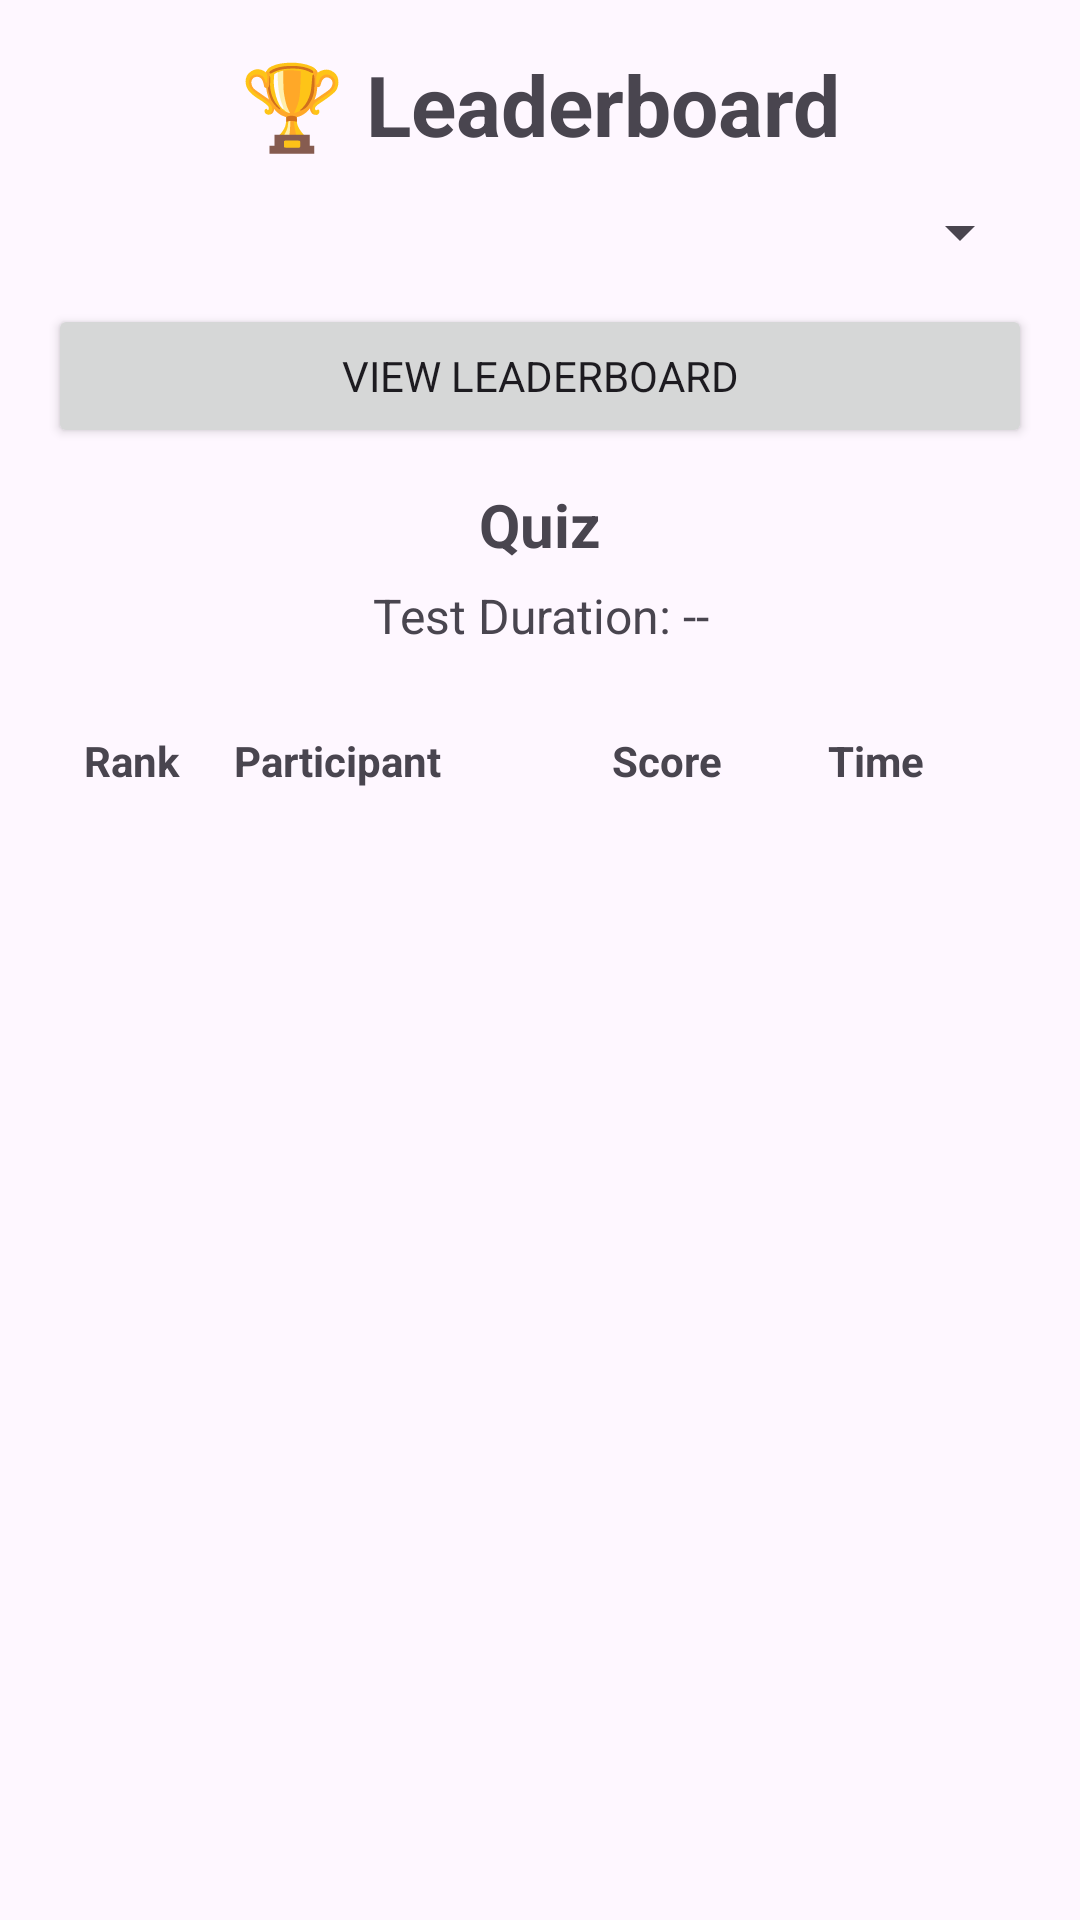

The Android layout XML behind this screen, and the referenced resources:
<!-- AndroidManifest.xml: application theme Theme.OnlineLiveQuiz -->
<!-- res/layout/activity_leaderboard.xml -->
<?xml version="1.0" encoding="utf-8"?>
<LinearLayout
    xmlns:android="http://schemas.android.com/apk/res/android"
    xmlns:app="http://schemas.android.com/apk/res-auto"
    android:layout_width="match_parent"
    android:layout_height="match_parent"
    android:orientation="vertical"
    android:padding="16dp">

    
    <TextView
        android:layout_width="match_parent"
        android:layout_height="wrap_content"
        android:text="🏆 Leaderboard"
        android:textSize="28sp"
        android:textStyle="bold"
        android:gravity="center"
        android:layout_marginBottom="12dp"/>

    
    <Spinner
        android:id="@+id/quizSpinner"
        android:layout_width="match_parent"
        android:layout_height="wrap_content"
        android:layout_marginBottom="12dp"/>

    
    <Button
        android:id="@+id/viewLeaderboardButton"
        android:layout_width="match_parent"
        android:layout_height="wrap_content"
        android:text="VIEW LEADERBOARD"
        android:layout_marginBottom="12dp"/>

    
    <TextView
        android:id="@+id/quizTitleText"
        android:layout_width="match_parent"
        android:layout_height="wrap_content"
        android:text="Quiz"
        android:textSize="20sp"
        android:textStyle="bold"
        android:gravity="center"
        android:layout_marginBottom="6dp"/>

    
    <TextView
        android:id="@+id/durationText"
        android:layout_width="match_parent"
        android:layout_height="wrap_content"
        android:text="Test Duration: --"
        android:textSize="16sp"
        android:gravity="center"
        android:layout_marginBottom="16dp"/>

    
    <LinearLayout
        android:layout_width="match_parent"
        android:layout_height="wrap_content"
        android:orientation="horizontal"
        android:padding="12dp">

        <TextView
            android:layout_width="50dp"
            android:layout_height="wrap_content"
            android:text="Rank"
            android:textStyle="bold"/>

        <TextView
            android:layout_width="0dp"
            android:layout_height="wrap_content"
            android:layout_weight="1"
            android:text="Participant"
            android:textStyle="bold"/>

        <TextView
            android:layout_width="60dp"
            android:layout_height="wrap_content"
            android:text="Score"
            android:textStyle="bold"
            android:gravity="center"/>

        <TextView
            android:layout_width="80dp"
            android:layout_height="wrap_content"
            android:text="Time"
            android:textStyle="bold"
            android:gravity="center"/>

    </LinearLayout>

    
    <androidx.recyclerview.widget.RecyclerView
        android:id="@+id/leaderboardRecyclerView"
        android:layout_width="match_parent"
        android:layout_height="0dp"
        android:layout_weight="1"/>

</LinearLayout>
<!-- resources referenced by this layout -->
<resources>
  <style name="Theme.OnlineLiveQuiz" parent="Theme.Material3.DayNight.NoActionBar">
  
          <item name="android:fontFamily">sans-serif</item>
  
          <item name="android:windowLightStatusBar">true</item>
  
          <item name="android:statusBarColor">
              @color/purple_700
          </item>
  
          <item name="android:navigationBarColor">
              @color/black
          </item>
  
      </style>
  <color name="purple_700">#FF3700B3</color>
  <color name="black">#FF000000</color>
</resources>
